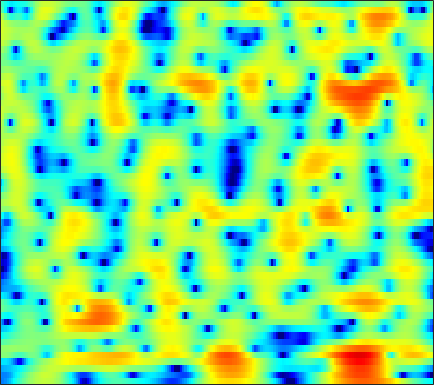

The table this chart was drawn from, first rows:
-10.895, -10.809, -10.202, -9.1449, -8.1816, -6.814, -5.4669, -4.5021, -3.3133, -2.2488, -1.3101, -0.67756, 0.073615, 0.72634, 1.1497, 1.6321, 2.0245, 2.2602, 2.4959, 2.6384, 2.6864, 2.6583, 2.5379, 2.3129
-10.48, -10.73, -10.7, -10.15, -9.426, -8.209, -6.859, -5.84, -4.539, -3.331, -2.226, -1.467, -0.55, 0.2619, 0.8028, 1.436, 1.967, 2.297, 2.645, 2.887, 3.016, 3.037, 2.959, 2.751
-9.133, -8.872, -8.519, -8.171, -7.894, -7.485, -7.007, -6.593, -5.959, -5.233, -4.437, -3.798, -2.919, -2.043, -1.406, -0.6024, 0.1372, 0.6436, 1.244, 1.752, 2.175, 2.436, 2.705, 2.89
-6.516, -6.374, -6.49, -6.974, -7.625, -8.95, -10.95, -13.03, -16.23, -16.29, -12.5, -9.802, -6.986, -4.873, -3.634, -2.338, -1.341, -0.7298, -0.06034, 0.4999, 1.008, 1.382, 1.888, 2.41
0.321, 0.3345, 0.207, -0.08632, -0.4146, -0.9761, -1.611, -2.053, -2.467, -2.531, -2.211, -1.794, -1.187, -0.6692, -0.4288, -0.3968, -0.739, -1.28, -2.466, -4.285, -6.593, -7.844, -6.8, -3.854
0.469, 0.59, 0.7173, 0.8051, 0.8428, 0.8619, 0.8582, 0.8479, 0.8354, 0.8308, 0.8267, 0.8134, 0.7522, 0.6162, 0.4462, 0.09913, -0.3994, -0.8847, -1.684, -2.577, -3.351, -3.66, -3.473, -2.659
-2.109, -1.837, -1.483, -1.152, -0.9235, -0.6408, -0.3801, -0.2127, -0.01774, 0.1424, 0.2656, 0.3347, 0.3859, 0.3954, 0.3755, 0.3121, 0.2183, 0.1312, 0.01348, -0.07037, -0.09256, -0.06237, 0.04854, 0.2254
-5.274, -4.761, -4.126, -3.536, -3.107, -2.554, -2.025, -1.658, -1.202, -0.8108, -0.4974, -0.3142, -0.1336, -0.03074, 0.006193, 0.01289, -0.007096, -0.02969, -0.03341, 0.01785, 0.1385, 0.2797, 0.5387, 0.8611
-7.91, -7.639, -7.26, -6.658, -6.02, -4.962, -3.833, -3.019, -2.055, -1.262, -0.6701, -0.3592, -0.1141, -0.06868, -0.1609, -0.4364, -0.8626, -1.243, -1.751, -2.137, -2.216, -1.976, -1.272, -0.2675
-9.111, -11.66, -18.06, -25.6, -15.53, -9.402, -5.878, -4.036, -2.229, -0.9881, -0.1473, 0.2463, 0.4876, 0.4037, 0.1179, -0.5825, -1.729, -2.983, -5.476, -9.79, -20.12, -18.52, -8.332, -3.518
-3.755, -4.516, -5.329, -5.621, -5.395, -4.615, -3.621, -2.888, -1.988, -1.297, -0.791, -0.561, -0.4429, -0.5424, -0.7465, -1.204, -1.851, -2.41, -3.163, -3.7, -3.8, -3.465, -2.397, -0.8704
-0.5494, -1.089, -1.746, -2.237, -2.475, -2.666, -2.734, -2.691, -2.519, -2.288, -2.047, -1.913, -1.867, -2.002, -2.237, -2.713, -3.312, -3.763, -4.165, -4.09, -3.447, -2.613, -1.225, 0.235
-1.121, -1.726, -2.597, -3.598, -4.468, -5.748, -6.847, -7.303, -7.164, -6.21, -5.065, -4.31, -3.6, -3.344, -3.515, -4.3, -5.919, -8.043, -13.45, -31.11, -11.87, -6.859, -2.63, 0.2261
-6.08, -6.212, -6.732, -7.806, -9.05, -11.47, -15.44, -19.98, -18.57, -12.64, -8.894, -6.988, -5.201, -4.09, -3.612, -3.348, -3.412, -3.563, -3.699, -3.413, -2.548, -1.544, -0.01417, 1.47
-10.79, -10, -9.408, -9.114, -8.99, -8.918, -8.855, -8.604, -7.955, -6.944, -5.749, -4.838, -3.722, -2.781, -2.197, -1.572, -1.082, -0.7594, -0.3545, 0.04902, 0.5002, 0.9192, 1.513, 2.095
-11.38, -10.9, -10.16, -9.215, -8.482, -7.547, -6.566, -5.797, -4.781, -3.748, -2.761, -2.05, -1.193, -0.4551, 0.02529, 0.5529, 0.952, 1.168, 1.365, 1.477, 1.537, 1.539, 1.522, 1.565
-15.04, -14.97, -13.35, -11.1, -9.469, -7.416, -5.512, -4.257, -2.737, -1.404, -0.241, 0.5226, 1.387, 2.092, 2.505, 2.892, 3.098, 3.12, 2.958, 2.579, 1.956, 1.285, 0.1845, -1.036
-22.07, -22.58, -17.9, -13.52, -11.03, -8.18, -5.647, -4.017, -2.147, -0.5588, 0.7709, 1.601, 2.517, 3.224, 3.611, 3.935, 4.041, 3.967, 3.647, 3.011, 2, 0.943, -1.068, -4.229
-17.38, -18.28, -17.24, -14.7, -12.5, -9.486, -6.857, -5.168, -3.207, -1.582, -0.2417, 0.576, 1.459, 2.101, 2.45, 2.755, 2.876, 2.867, 2.717, 2.41, 1.951, 1.527, 0.8154, 0.09675
-17.96, -20.74, -19.54, -14.9, -12.11, -8.98, -6.476, -4.97, -3.267, -1.922, -0.8723, -0.2712, 0.3231, 0.6811, 0.8305, 0.9246, 0.9465, 0.945, 0.9718, 1.074, 1.226, 1.343, 1.551, 1.784
-8.852, -8.885, -8.338, -7.44, -6.534, -5.15, -3.892, -3.006, -1.975, -1.178, -0.6531, -0.4381, -0.4287, -0.7058, -1.108, -1.869, -2.712, -3.229, -3.399, -2.782, -1.608, -0.6328, 0.6514, 1.744
-7.15, -6.6, -5.752, -4.903, -4.167, -3.209, -2.372, -1.76, -1.127, -0.6866, -0.5118, -0.5696, -0.9848, -1.821, -2.824, -4.908, -8.393, -13.05, -42.85, -12.13, -6.214, -3.463, -0.8473, 0.9966
-9.659, -8.332, -6.936, -5.657, -4.77, -3.751, -2.763, -2.128, -1.445, -0.9628, -0.7178, -0.6967, -0.8927, -1.398, -1.959, -2.896, -3.928, -4.55, -4.847, -4.259, -3.052, -1.984, -0.5585, 0.7144
-10.47, -9.602, -8.581, -7.37, -6.424, -5.055, -3.669, -2.759, -1.69, -0.8758, -0.3116, -0.07218, 0.04273, -0.06043, -0.2458, -0.5802, -0.9582, -1.209, -1.421, -1.484, -1.313, -1.043, -0.5969, 0.1164
-9.036, -10.71, -13.15, -13.2, -10.74, -6.921, -3.934, -2.275, -0.5908, 0.5888, 1.355, 1.677, 1.826, 1.746, 1.536, 1.104, 0.5438, 0.03642, -0.6831, -1.498, -2.322, -2.855, -3.256, -2.861
-4.071, -5.476, -7.415, -7.46, -5.962, -3.253, -0.924, 0.4407, 1.831, 2.7, 3.125, 3.217, 3.031, 2.555, 2.024, 1.132, 0.1034, -0.75, -2.064, -3.608, -5.91, -8.453, -14.72, -21.16
0.6149, 0.4496, 0.397, 0.6387, 0.952, 1.611, 2.23, 2.673, 3.068, 3.191, 2.99, 2.609, 1.776, 0.4914, -0.7217, -2.67, -4.773, -6.089, -7.091, -7.262, -7.211, -7.234, -7.205, -6.415
1.428, 1.663, 2.054, 2.421, 2.734, 3.089, 3.379, 3.5, 3.462, 3.198, 2.644, 1.97, 0.6855, -1.132, -2.986, -6.397, -11.9, -19.5, -18.52, -11.41, -7.976, -6.434, -4.922, -3.783
-0.6045, 0.0579, 0.9758, 1.785, 2.356, 2.906, 3.31, 3.46, 3.465, 3.224, 2.717, 2.162, 1.175, -0.06116, -1.154, -2.691, -4.155, -4.949, -5.362, -5.041, -4.411, -3.854, -3.129, -2.604
-5.307, -3.49, -1.422, 0.2682, 1.252, 2.249, 2.915, 3.203, 3.377, 3.27, 2.926, 2.545, 1.887, 1.093, 0.4596, -0.3811, -1.139, -1.602, -2.045, -2.274, -2.335, -2.303, -2.19, -2.139
-7.875, -4.791, -1.895, 0.2076, 1.344, 2.49, 3.204, 3.52, 3.654, 3.52, 3.149, 2.722, 2.004, 1.164, 0.4863, -0.4261, -1.253, -1.784, -2.313, -2.652, -2.764, -2.778, -2.784, -2.71
-1.41, -0.3004, 1.101, 2.309, 3.029, 3.728, 4.123, 4.235, 4.104, 3.701, 3.021, 2.335, 1.2, -0.1653, -1.317, -2.966, -4.586, -5.619, -6.462, -6.584, -6.196, -5.756, -5.205, -4.778
2.186, 2.754, 3.468, 4.048, 4.39, 4.642, 4.667, 4.509, 4.067, 3.316, 2.254, 1.245, -0.4038, -2.495, -4.38, -7.537, -11.85, -16.62, -23.78, -16.83, -12.44, -10.4, -8.658, -7.799
3.21, 3.705, 4.283, 4.67, 4.852, 4.888, 4.697, 4.359, 3.69, 2.714, 1.424, 0.2393, -1.665, -3.893, -5.777, -8.484, -11.21, -12.97, -14.09, -13.58, -12.03, -10.97, -9.682, -9.107
2.997, 3.651, 4.311, 4.751, 4.903, 4.91, 4.642, 4.279, 3.516, 2.464, 1.06, -0.2368, -2.303, -4.784, -6.949, -10.06, -13.01, -14.27, -14.12, -12.55, -10.94, -9.781, -8.668, -7.834
2.311, 3.099, 3.841, 4.327, 4.513, 4.554, 4.348, 4.039, 3.387, 2.442, 1.18, 0.008803, -1.937, -4.423, -6.757, -10.79, -16.42, -19.75, -16.02, -12.1, -9.483, -8.082, -6.777, -5.755
1.695, 2.308, 2.905, 3.268, 3.444, 3.512, 3.438, 3.254, 2.877, 2.284, 1.486, 0.7238, -0.494, -1.896, -3.045, -4.554, -5.832, -6.429, -6.701, -6.404, -5.853, -5.413, -4.763, -4.204
1.58, 1.713, 1.811, 1.831, 1.856, 1.931, 2.043, 2.128, 2.174, 2.113, 1.872, 1.566, 1.031, 0.3313, -0.2469, -1.075, -1.877, -2.428, -3.062, -3.559, -3.948, -4.11, -4.138, -3.995
2.005, 1.332, 0.2009, -0.8696, -1.399, -1.246, -0.3514, 0.5331, 1.553, 2.304, 2.722, 2.85, 2.757, 2.409, 2.01, 1.309, 0.4536, -0.3012, -1.414, -2.691, -4.064, -5.071, -6.3, -6.683
2.717, 1.189, -1.909, -7.421, -17.32, -11.81, -4.144, -1.181, 1.249, 2.718, 3.573, 3.917, 3.985, 3.735, 3.336, 2.573, 1.523, 0.5387, -1.021, -2.998, -5.548, -8.093, -13.64, -33.05
3.182, 2.209, 0.8365, -0.4782, -1.099, -1.02, -0.1477, 0.6778, 1.734, 2.502, 2.96, 3.072, 2.97, 2.577, 2.067, 1.16, -0.05177, -1.133, -2.787, -4.664, -6.561, -7.98, -9.315, -9.614
3.065, 2.801, 2.461, 2.202, 2.058, 2.005, 2.088, 2.173, 2.299, 2.359, 2.28, 2.101, 1.734, 1.118, 0.5181, -0.5538, -1.926, -3.178, -5.228, -7.681, -10.31, -12.09, -12.81, -11.15
1.989, 2.377, 2.713, 2.911, 2.984, 2.941, 2.816, 2.687, 2.42, 2.107, 1.742, 1.46, 0.9647, 0.3553, -0.2012, -1.155, -2.395, -3.558, -5.58, -8.252, -12.14, -16.23, -17.8, -12.35
0.4801, 1.618, 2.611, 3.089, 3.202, 3.046, 2.571, 2.08, 1.318, 0.5432, -0.04916, -0.3415, -0.596, -0.7508, -0.9576, -1.34, -1.924, -2.498, -3.361, -4.257, -5.029, -5.308, -5.182, -4.375
1.57, 2.485, 3.312, 3.607, 3.469, 2.869, 1.707, 0.3655, -1.941, -4.736, -6.698, -6.494, -4.724, -3.249, -2.57, -2.193, -2.274, -2.535, -2.884, -3.078, -2.887, -2.438, -1.662, -0.8018
2.88, 3.414, 3.828, 3.868, 3.597, 2.775, 1.393, -0.08229, -2.973, -7.01, -10.45, -9.336, -6.141, -4.204, -3.463, -3.407, -4.251, -5.438, -7.676, -9.289, -7.703, -5.493, -2.677, -0.585
1.817, 2.326, 2.667, 2.701, 2.548, 2.072, 1.31, 0.6263, -0.4, -1.361, -2.043, -2.318, -2.386, -2.451, -2.663, -3.317, -4.596, -6.072, -8.904, -11.28, -9.202, -6.374, -3.254, -1.011
0.343, 0.6638, 0.8787, 0.8654, 0.7366, 0.4816, 0.1403, -0.1614, -0.4972, -0.7827, -0.9997, -1.091, -1.232, -1.363, -1.532, -1.831, -2.23, -2.562, -2.91, -2.932, -2.511, -1.961, -1.042, -0.06812
-0.3844, -0.378, -0.5316, -0.8818, -1.24, -1.716, -2.077, -2.255, -2.239, -2.001, -1.653, -1.352, -1.003, -0.7195, -0.5717, -0.4538, -0.4075, -0.3985, -0.3592, -0.2591, -0.08437, 0.09688, 0.4025, 0.785
-0.134, -0.4281, -1.117, -2.219, -3.314, -5.096, -6.697, -7.138, -6.326, -4.602, -2.907, -1.865, -0.7421, 0.05297, 0.4931, 0.8726, 1.074, 1.142, 1.155, 1.114, 1.043, 1.005, 0.9795, 1.002
1.291, 0.9356, -0.005337, -1.557, -3.267, -6.706, -12.74, -17.69, -10.51, -5.483, -2.474, -0.952, 0.506, 1.46, 1.923, 2.273, 2.358, 2.272, 1.972, 1.508, 0.9541, 0.5261, 0.01527, -0.369
2.763, 2.545, 1.979, 1.15, 0.3559, -0.7014, -1.53, -1.737, -1.399, -0.5203, 0.4977, 1.208, 1.945, 2.438, 2.621, 2.631, 2.35, 1.933, 1.092, -0.1004, -1.639, -3.004, -4.945, -6.45
3.271, 3.128, 2.835, 2.445, 2.146, 1.749, 1.447, 1.337, 1.335, 1.464, 1.676, 1.86, 2.047, 2.128, 2.081, 1.814, 1.266, 0.6332, -0.571, -2.307, -4.757, -7.308, -12.33, -22.76
3.523, 3.324, 2.988, 2.608, 2.351, 2.02, 1.764, 1.604, 1.487, 1.432, 1.432, 1.445, 1.503, 1.531, 1.515, 1.366, 1.01, 0.5603, -0.34, -1.635, -3.391, -5.019, -7.423, -9.702
3.604, 3.139, 2.44, 1.763, 1.295, 0.8703, 0.6162, 0.4759, 0.2946, 0.1279, -0.008878, -0.04735, 0.09801, 0.4769, 0.851, 1.363, 1.724, 1.82, 1.672, 1.191, 0.36, -0.4505, -1.792, -3.373
2.392, 1.27, -0.5586, -2.504, -3.631, -3.997, -3.432, -2.929, -2.764, -3.314, -4.594, -5.688, -6.081, -4.068, -2.041, 0.3027, 2.008, 2.896, 3.63, 3.909, 3.822, 3.543, 2.907, 1.986
-0.868, -2.362, -5.503, -10.97, -19.03, -15.37, -9.208, -7.093, -5.933, -6.29, -8.13, -10.62, -12.5, -7.963, -4.548, -1.239, 1.024, 2.235, 3.353, 4.015, 4.316, 4.328, 4.127, 3.703
-2.771, -3.347, -4.41, -5.526, -6.101, -6.237, -5.816, -5.409, -4.917, -4.636, -4.485, -4.331, -3.811, -2.825, -1.876, -0.5409, 0.6759, 1.452, 2.244, 2.789, 3.087, 3.173, 3.135, 2.96
